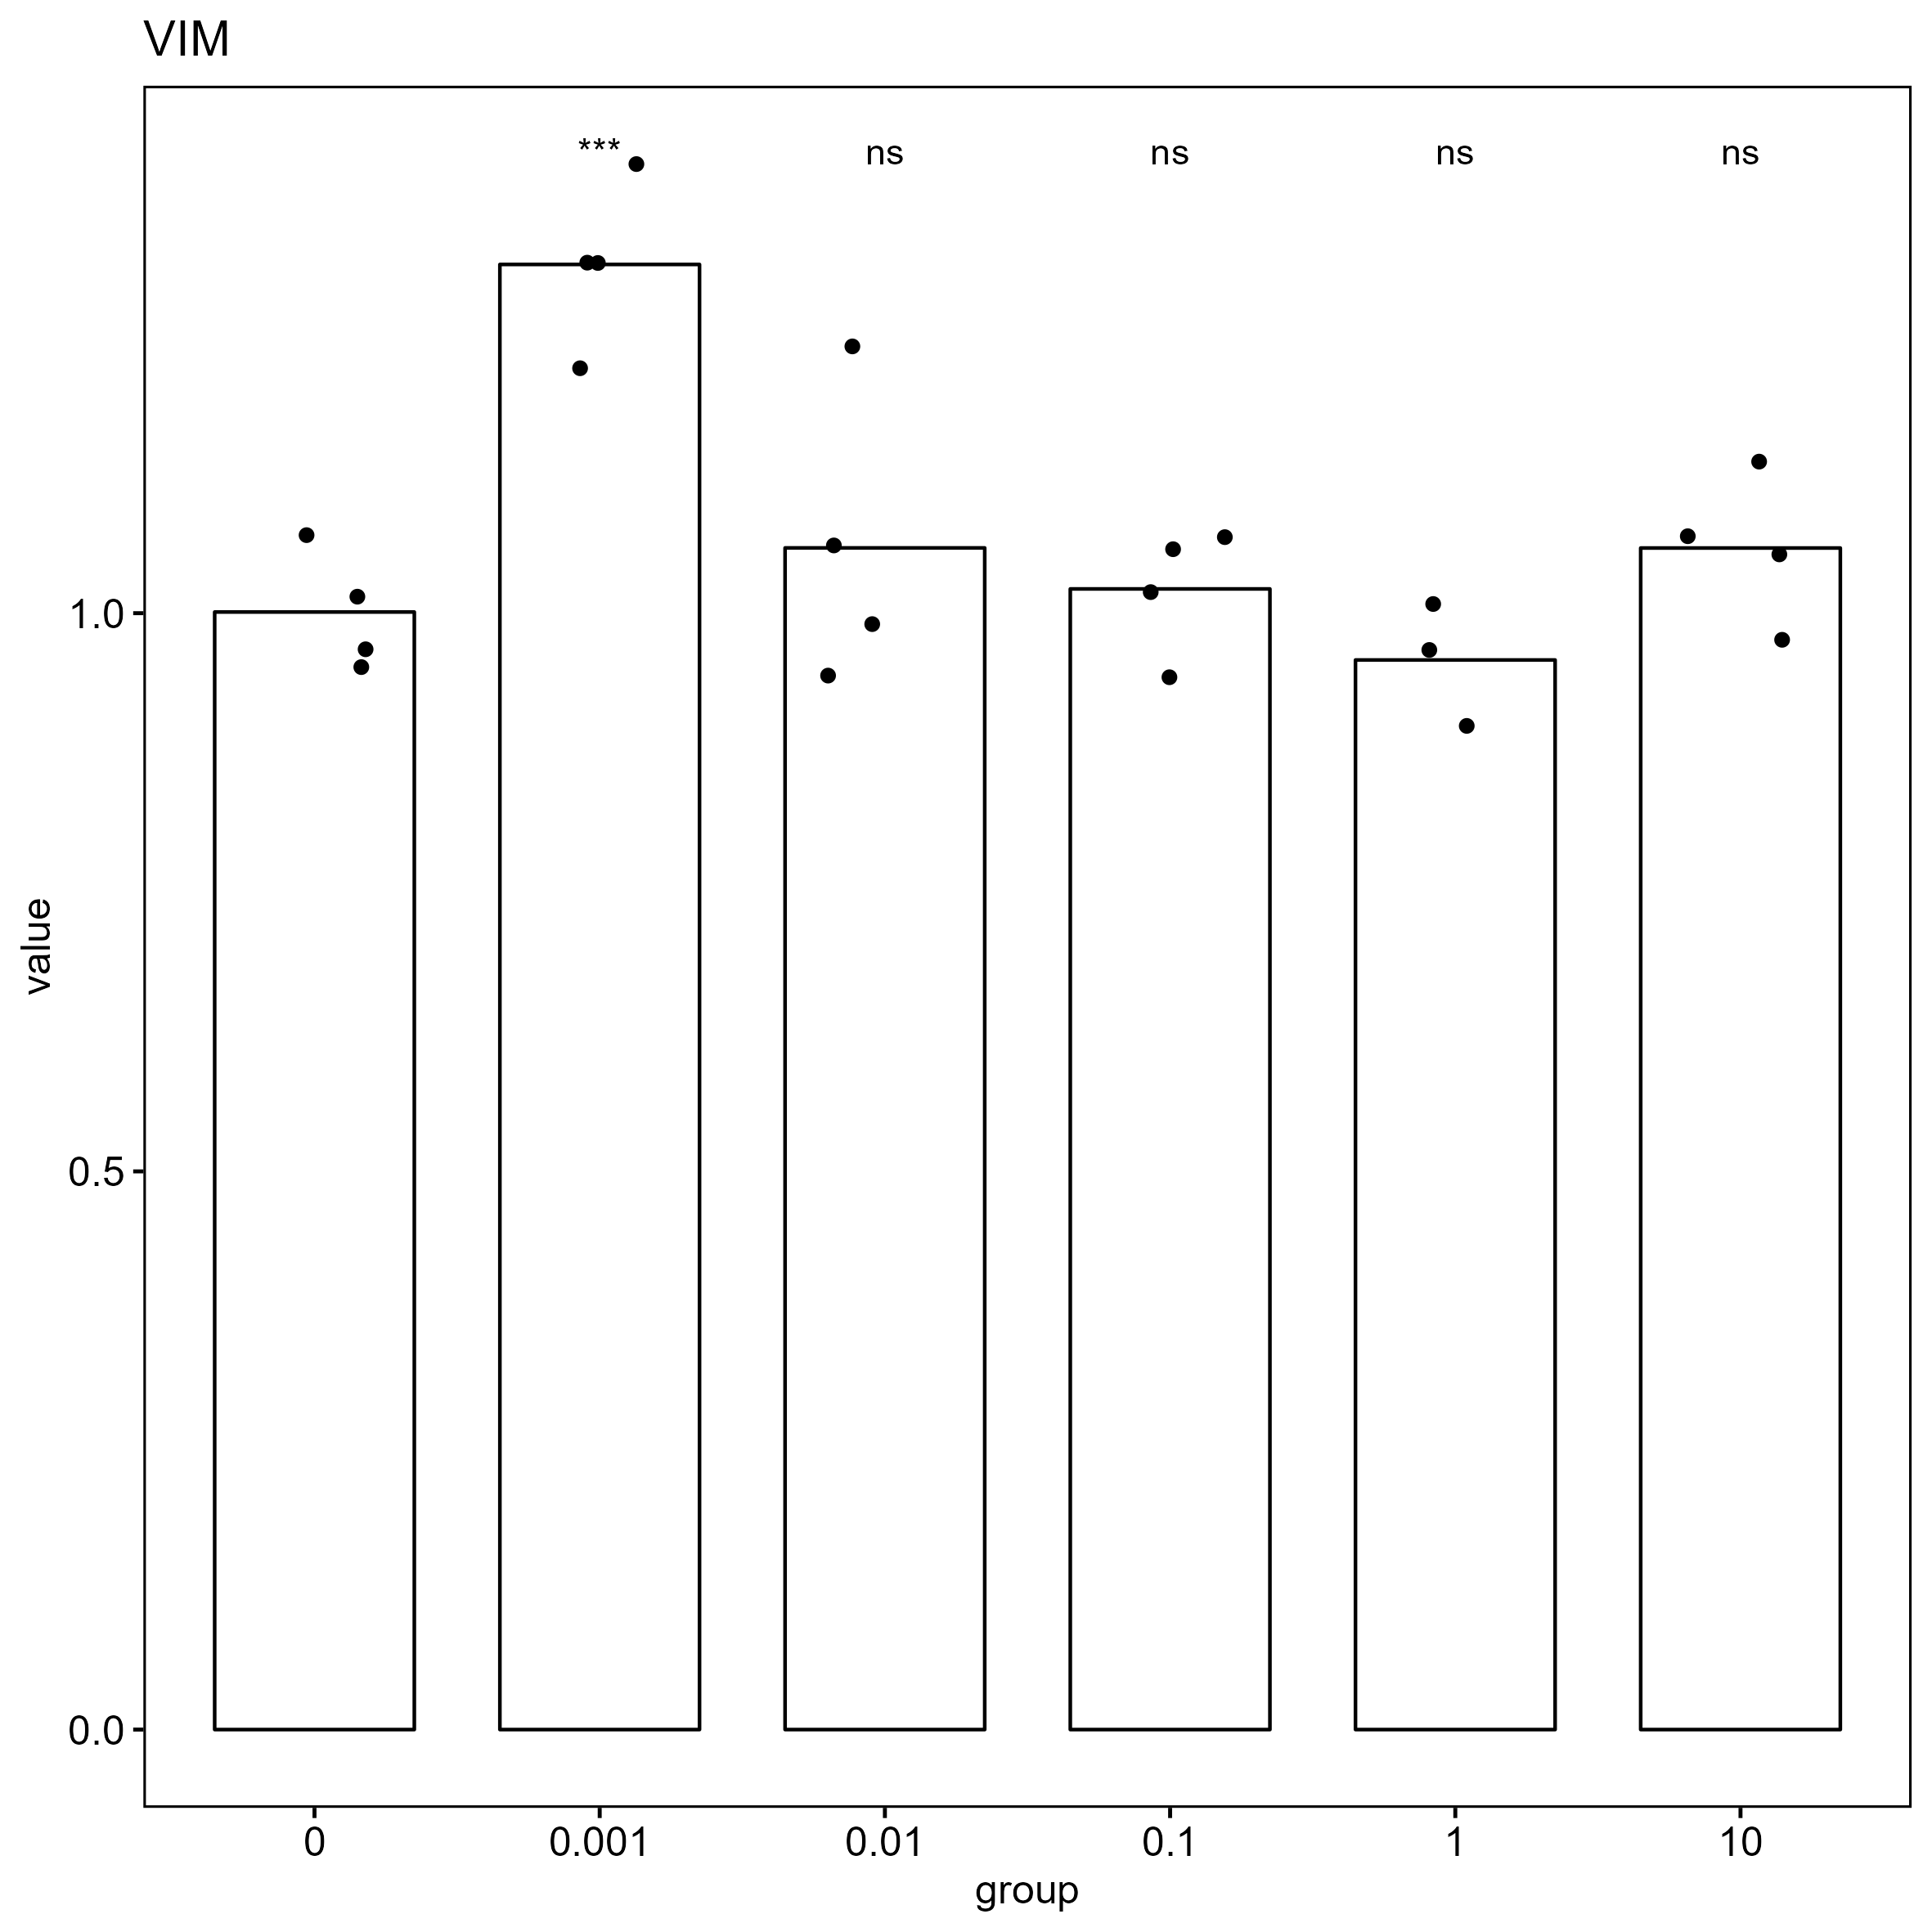

Data behind this chart, as committed beside it:
, gene, group, CT, deltaCT, mean_blank_deltaCT, delta_deltaCT, value
285, VIM, 0, 15.83, -8.192, -8.263, 0.07129, 0.9518
286, VIM, 0, 15.73, -8.284, -8.263, -0.02126, 1.015
287, VIM, 0, 15.8, -8.215, -8.263, 0.04755, 0.9676
288, VIM, 0, 15.66, -8.361, -8.263, -0.09758, 1.07
289, VIM, 0.001, 16.13, -8.549, -8.263, -0.2862, 1.219
290, VIM, 0.001, 16.02, -8.657, -8.263, -0.394, 1.314
291, VIM, 0.001, 16.02, -8.657, -8.263, -0.3937, 1.314
292, VIM, 0.001, 15.93, -8.751, -8.263, -0.4878, 1.402
293, VIM, 0.01, 15.83, -8.249, -8.263, 0.01419, 0.9902
294, VIM, 0.01, 15.5, -8.572, -8.263, -0.3092, 1.239
295, VIM, 0.01, 15.89, -8.18, -8.263, 0.08314, 0.944
296, VIM, 0.01, 15.73, -8.348, -8.263, -0.0849, 1.061
297, VIM, 0.1, 15.5, -8.358, -8.263, -0.09496, 1.068
298, VIM, 0.1, 15.57, -8.29, -8.263, -0.02684, 1.019
299, VIM, 0.1, 15.51, -8.344, -8.263, -0.08052, 1.057
300, VIM, 0.1, 15.68, -8.178, -8.263, 0.08509, 0.9427
301, VIM, 1, 14.86, -8.215, -8.263, 0.04847, 0.967
302, VIM, 1, 14.8, -8.275, -8.263, -0.01191, 1.008
303, VIM, 1, 14.96, -8.109, -8.263, 0.1536, 0.899
304, VIM, 10, 14.75, -8.447, -8.263, -0.1836, 1.136
305, VIM, 10, 14.86, -8.337, -8.263, -0.07399, 1.053
306, VIM, 10, 14.84, -8.359, -8.263, -0.0963, 1.069
307, VIM, 10, 14.97, -8.228, -8.263, 0.03486, 0.9761
